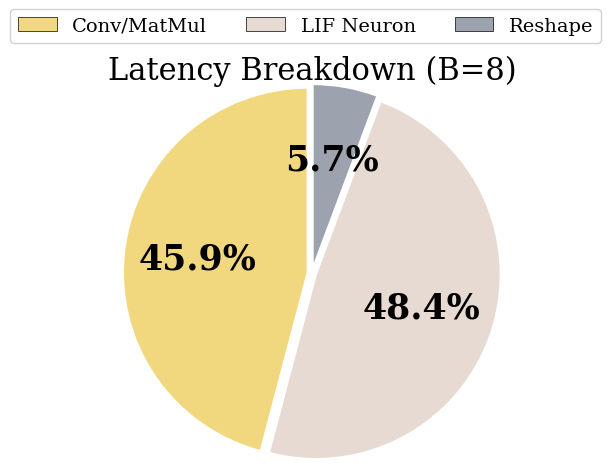

Recreate this plot in Python. (Note: this script raises an exception after producing the figure.)
"""Plot latency breakdown pie chart for Spikformer-1-512 on ImageNet.

Single pie chart: Conv/GEMM vs LIF Neuron vs Reshape at B=8.

Usage:
    python motivation/plot_imbalance.py
"""

import matplotlib.pyplot as plt
import matplotlib
from matplotlib.patches import Patch

matplotlib.rcParams.update({
    'font.size': 14, 'font.family': 'serif',
    'figure.dpi': 150,
})

# ── Data from ncu: Spikformer-1-512, ImageNet 224x224, B=8 ──
compute_pct = 45.9
neuron_pct  = 48.4
other_pct   = 5.7

c_compute = '#F1D77E'
c_neuron  = '#E7DAD2'
c_other   = '#9CA3AF'

# ── Figure ──
fig, ax = plt.subplots(1, 1, figsize=(5, 4.8))

sizes = [compute_pct, neuron_pct, other_pct]
colors = [c_compute, c_neuron, c_other]
explode = (0.03, 0.03, 0.03)
wedges, texts, autotexts = ax.pie(
    sizes, colors=colors, explode=explode,
    autopct='%1.1f%%', startangle=90, pctdistance=0.6,
    wedgeprops={'edgecolor': 'white', 'linewidth': 1.5},
    radius=1.3,
)
for t in autotexts:
    t.set_fontweight('bold')
    t.set_fontsize(25)
ax.set_title('Latency Breakdown (B=8)', pad=12, fontsize=22)

fig.legend(handles=[Patch(fc=c_compute, ec='black', lw=0.5, label='Conv/MatMul'),
                    Patch(fc=c_neuron, ec='black', lw=0.5, label='LIF Neuron'),
                    Patch(fc=c_other, ec='black', lw=0.5, label='Reshape')],
           loc='upper center', ncol=3, fontsize=14, framealpha=0.9,
           bbox_to_anchor=(0.5, 1.05))
fig.subplots_adjust(top=0.85)
plt.savefig('output/imbalance.pdf', bbox_inches='tight', dpi=300)
plt.savefig('output/imbalance.png', bbox_inches='tight', dpi=300)
print("Saved: output/imbalance.pdf and .png")
